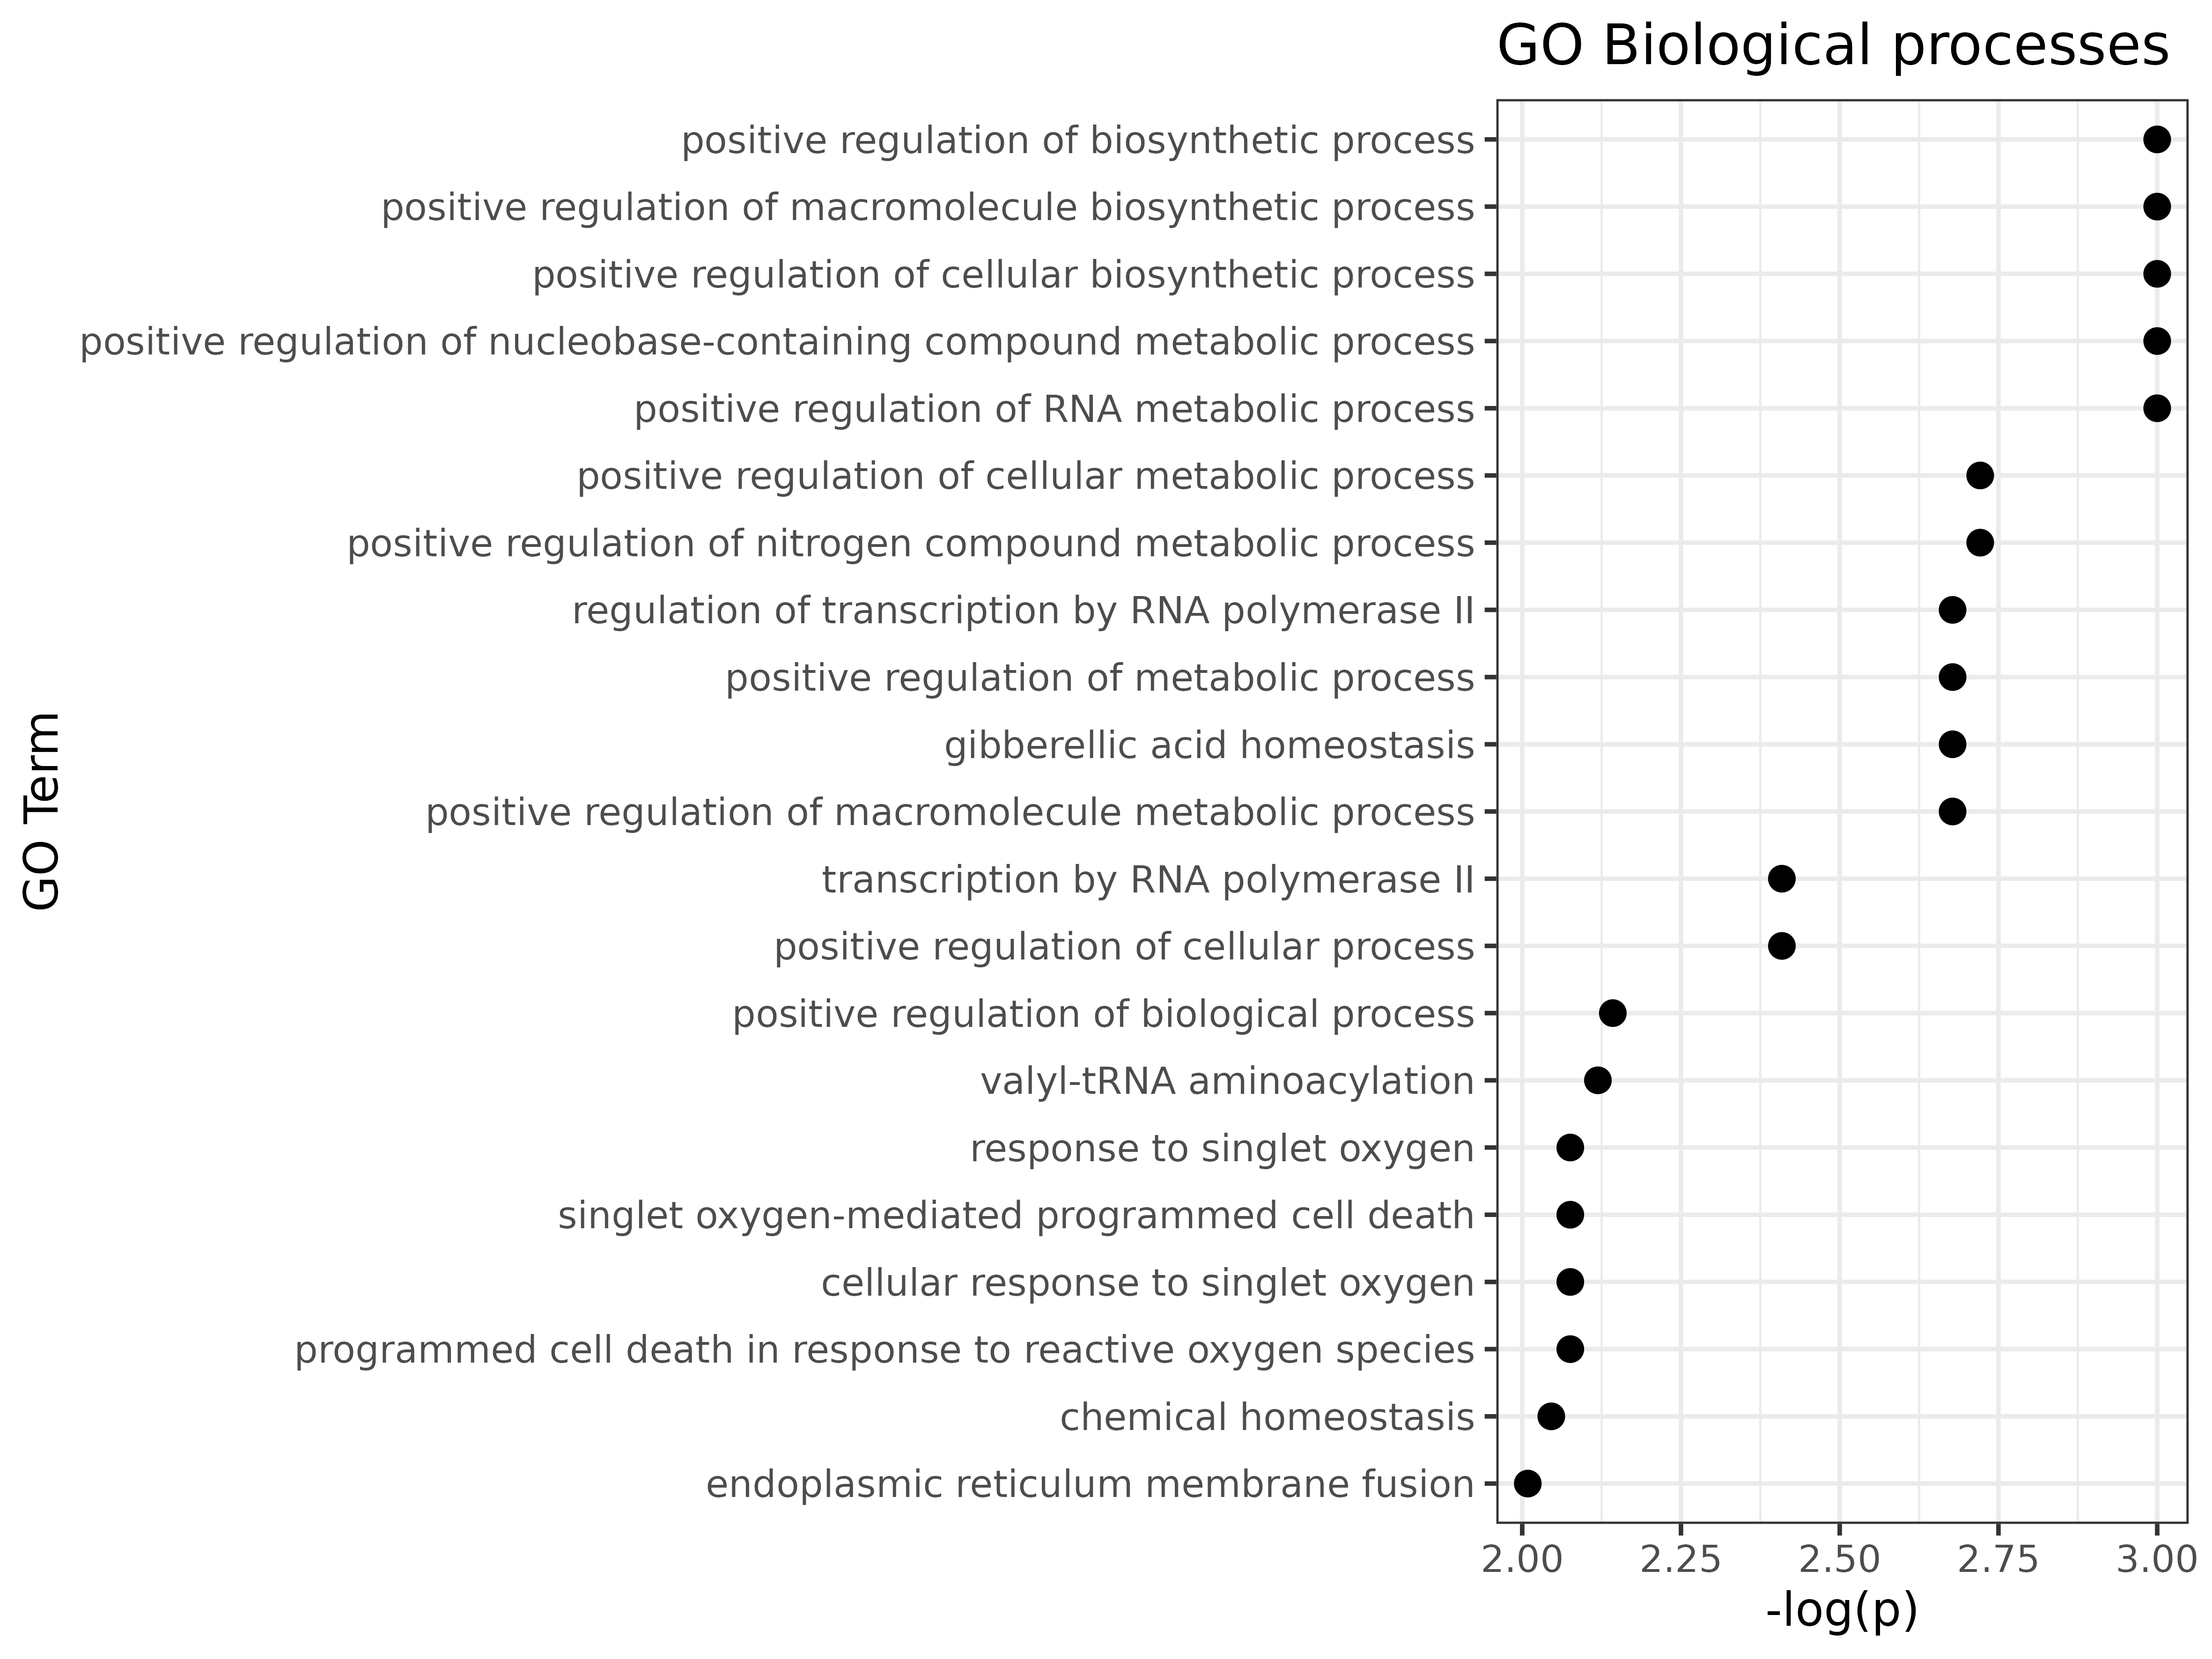

The data file committed next to this chart (first rows):
GO.ID, Term, Annotated, Significant, Expected, Classic, p.adj
GO:0010557, positive regulation of macromolecule bio…, 509, 5, 0.56, 0.00018, 0.001
GO:0051254, positive regulation of RNA metabolic pro…, 516, 5, 0.56, 0.00019, 0.001
GO:0031328, positive regulation of cellular biosynth…, 520, 5, 0.57, 0.00020, 0.001
GO:0009891, positive regulation of biosynthetic proc…, 527, 5, 0.57, 0.00021, 0.001
GO:0045935, positive regulation of nucleobase-contai…, 537, 5, 0.59, 0.00023, 0.001
GO:0031325, positive regulation of cellular metaboli…, 666, 5, 0.73, 0.00063, 0.0019
GO:0051173, positive regulation of nitrogen compound…, 670, 5, 0.73, 0.00064, 0.0019
GO:0010604, positive regulation of macromolecule met…, 709, 5, 0.77, 0.00083, 0.0021
GO:0006357, regulation of transcription by RNA polym…, 737, 5, 0.8, 0.00099, 0.0021
GO:0009893, positive regulation of metabolic process, 743, 5, 0.81, 0.00103, 0.0021
GO:0010336, gibberellic acid homeostasis, 1, 1, 0, 0.00109, 0.0021
GO:0048522, positive regulation of cellular process, 887, 5, 0.97, 0.00225, 0.0039
GO:0006366, transcription by RNA polymerase II, 903, 5, 0.99, 0.00244, 0.0039
GO:0048518, positive regulation of biological proces…, 1055, 5, 1.15, 0.00477, 0.0072
GO:0006438, valyl-tRNA aminoacylation, 5, 1, 0.01, 0.00544, 0.0076
GO:0000304, response to singlet oxygen, 7, 1, 0.01, 0.00761, 0.0084
GO:0010343, singlet oxygen-mediated programmed cell …, 7, 1, 0.01, 0.00761, 0.0084
GO:0071452, cellular response to singlet oxygen, 7, 1, 0.01, 0.00761, 0.0084
GO:0097468, programmed cell death in response to rea…, 7, 1, 0.01, 0.00761, 0.0084
GO:0048878, chemical homeostasis, 393, 3, 0.43, 0.00855, 0.009
GO:0016320, endoplasmic reticulum membrane fusion, 9, 1, 0.01, 0.00978, 0.0098
